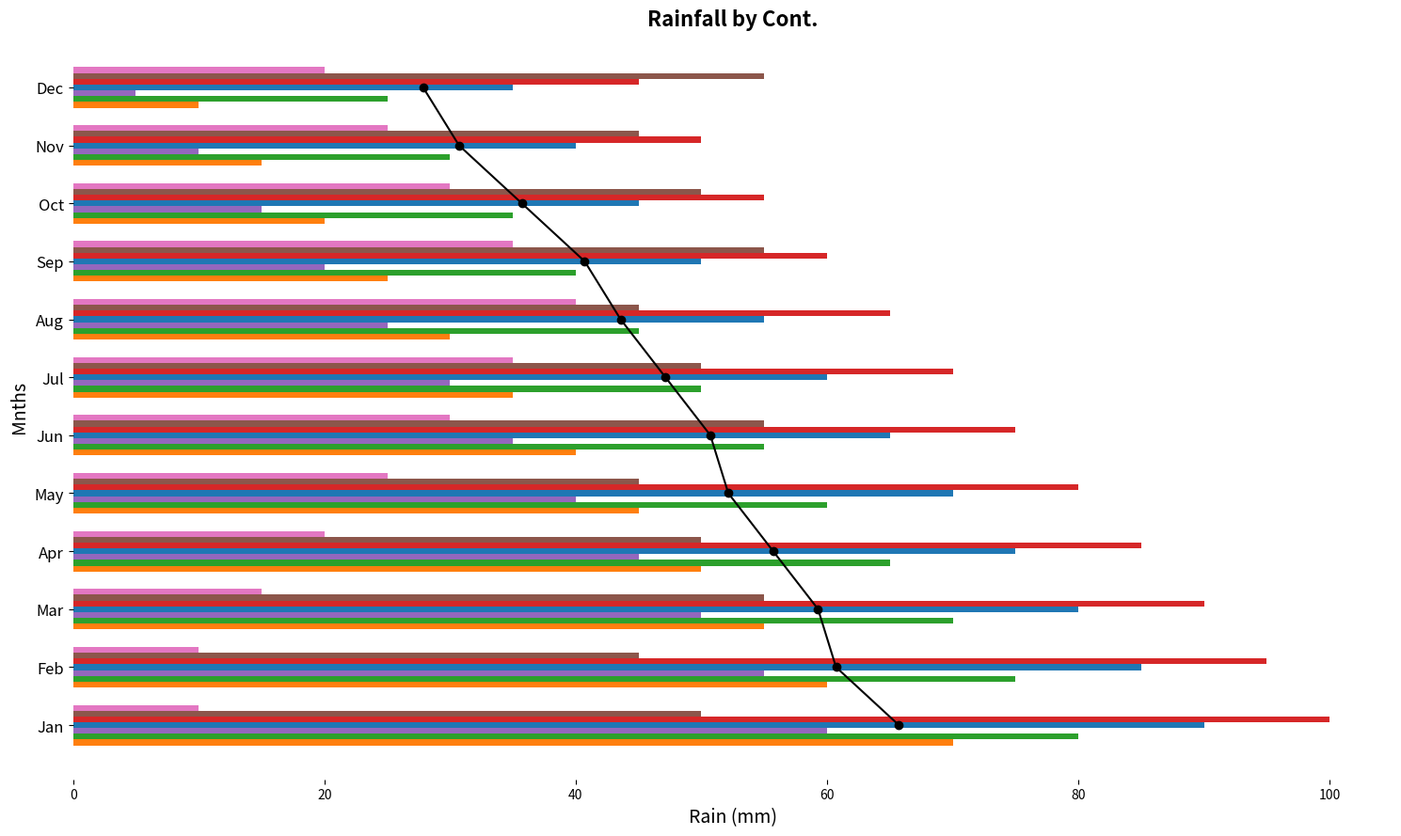

Generate this figure with matplotlib:
import numpy as np
import matplotlib.pyplot as plt

continents = ['Afr', 'As', 'Eur', 'NA', 'SA', 'Oce', 'Ant']
months = ['Jan', 'Feb', 'Mar', 'Apr', 'May', 'Jun', 'Jul', 'Aug', 'Sep', 'Oct', 'Nov', 'Dec']

rainfall_data = np.array([
    [70, 60, 55, 50, 45, 40, 35, 30, 25, 20, 15, 10],   # Africa
    [80, 75, 70, 65, 60, 55, 50, 45, 40, 35, 30, 25],   # Asia
    [60, 55, 50, 45, 40, 35, 30, 25, 20, 15, 10, 5],    # Europe
    [90, 85, 80, 75, 70, 65, 60, 55, 50, 45, 40, 35],   # North America
    [100, 95, 90, 85, 80, 75, 70, 65, 60, 55, 50, 45],  # South America
    [50, 45, 55, 50, 45, 55, 50, 45, 55, 50, 45, 55],   # Oceania
    [10, 10, 15, 20, 25, 30, 35, 40, 35, 30, 25, 20]    # Antarctica
])

yearly_avg = rainfall_data.mean(axis=0)

fig, ax = plt.subplots(figsize=(15, 9))

colors = ['#ff7f0e', '#2ca02c', '#9467bd', '#1f77b4', '#d62728', '#8c564b', '#e377c2']

height = 0.1
y = np.arange(len(months))

for i, continent in enumerate(continents):
    ax.barh(y + height * i, rainfall_data[i], height, color=colors[i])

ax.plot(yearly_avg, y + height * 3, marker='o', color='black', linestyle='-')

ax.set_ylabel('Mnths', fontsize=14)
ax.set_xlabel('Rain (mm)', fontsize=14)
ax.set_title('Rainfall by Cont.', fontsize=16, fontweight='bold')

ax.set_yticks(y + height * 3)
ax.set_yticklabels(months, fontsize=12)
# ax.xaxis.grid(True)

# ax.legend(loc='upper right', fontsize=12)

# Remove the border by turning off the spines
ax.spines['top'].set_visible(False)
ax.spines['right'].set_visible(False)
ax.spines['left'].set_visible(False)
ax.spines['bottom'].set_visible(False)

plt.tight_layout()
plt.show()
